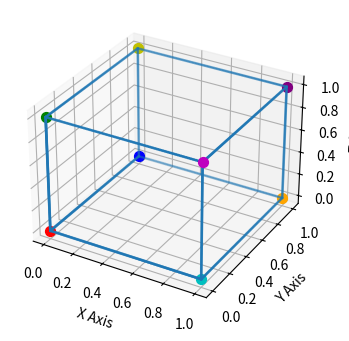

The matplotlib source for this figure: (Note: this script raises an exception after producing the figure.)
import matplotlib.pyplot as plt
import numpy as np
from mpl_toolkits.mplot3d.art3d import Poly3DCollection, Line3DCollection
p = np.float32([
    [600,0,0],
    [0,600,0],
    [0,0,1]
])
ijk = np.float32([
    [1,0,0,0],
    [0,1,0,0],
    [0,0,1,10],
])
perspective = np.dot(p,ijk) #3x4
points = []
for edge in [(0, 1), (1, 1), (1, 0), (0, 0), (0, 0)]:
    x = np.linspace(0, 1, 100)
    y = np.ones(100) * edge[0]
    z = np.ones(100) * edge[1]
    points.append(np.vstack([x, y, z]))
    points.append(np.vstack([y, x, z]))
    points.append(np.vstack([y, z, x]))
cube = np.concatenate(points, axis=1)
print(cube.shape)
cube = np.vstack((cube,np.ones((1,1500))))

fig = plt.figure(figsize=(4, 4))
ax = fig.add_subplot(111, projection='3d')
ax.scatter(cube[0], cube[1], cube[2], s=1)
vertices = np.array([[0, 0, 0], [0, 0, 1], [0, 1, 0], [0, 1, 1], [1, 0, 0], [1, 0, 1], [1, 1, 0], [1, 1, 1]])
colors = ['r', 'g', 'b', 'y', 'c', 'm', 'orange', 'purple']
for i, vertex in enumerate(vertices):
    ax.scatter(vertex[0], vertex[1], vertex[2], c=colors[i], s=50)  # Larger size for visibility
vertices = np.hstack([vertices,np.ones((8,1))])
# print(vertices.T)
ax.set_xlabel('X Axis')
ax.set_ylabel('Y Axis')
ax.set_zlabel('Z Axis')
plt.show()
xl = []
yl = []
x_diffs = []
y_diffs = []
prev_vertex_perspective = None

for i in range(10):
    cube_perspective = np.dot(perspective, cube)
    vertex_perspective = np.dot(perspective, vertices.T)
    cube_perspective = cube_perspective[:2, :] / cube_perspective[2, :]
    # print(cube_perspective)
    plt.scatter(cube_perspective[0], cube_perspective[1])
    vertex_perspective = vertex_perspective[:2, :] / vertex_perspective[2, :]
    # print(vertex_perspective)
    for j in range(vertex_perspective.shape[1]):
        plt.scatter(vertex_perspective[0][j], vertex_perspective[1][j], c=colors[j])  # Larger size for visibility
    plt.show()
    if prev_vertex_perspective is not None:
        x_diff = vertex_perspective[0, :] - prev_vertex_perspective[0, :]
        y_diff = vertex_perspective[1, :] - prev_vertex_perspective[1, :]
        x_diffs.append(x_diff)
        y_diffs.append(y_diff)
        xl.append(prev_vertex_perspective[0,:]-ijk[0,-1])
        yl.append(prev_vertex_perspective[1,:]-ijk[1,-1])
    prev_vertex_perspective = vertex_perspective

    ijk[0, -1] += 1
    perspective = np.dot(p, ijk)
x_diffs = np.array(x_diffs)
y_diffs = np.array(y_diffs)
xl = np.array(xl)
yl = np.array(yl)
print(xl)
fb = np.zeros((9,1))
fb+=600*8
z = np.linalg.lstsq(x_diffs,fb)[0]
print(z)
fb = np.zeros((9,1))
fb+=600
z = fb/x_diffs
print(z)
z = np.mean(z,axis=0)
f = np.zeros((9,8))
f += 600
# print(np.dot(xl,z))
# x = np.linalg.lstsq(f,np.dot(xl,z))[0]
# y = np.linalg.lstsq(f,np.dot(yl,z))[0]
xl = np.mean(xl,axis=0)
yl = np.mean(yl,axis=0)
print(xl.shape)
X = []
Y =[]
for i in range(8):
    x = z[i]*xl[i]/600
    y = z[i]*yl[i]/600
    X.append(x)
    Y.append(y)
X = np.array(X)
Y = np.array(Y)
print(X)
print(Y)
print(z)
fig = plt.figure()
ax = fig.add_subplot(111, projection='3d')
ax.scatter(np.squeeze(X),np.squeeze(z.T),np.squeeze(Y))
# plt.xlim([-1,1])
# plt.ylim([-1,1])
plt.show()